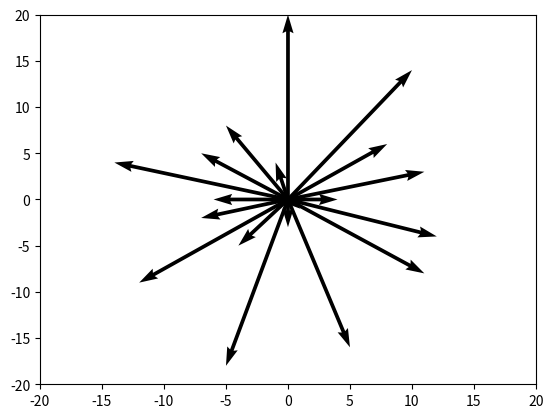

The matplotlib source for this figure:
# numpy and matplotlib libraries for plotting
import numpy as np
import matplotlib.pyplot as plt

# array of the cos values of each vector from the excel file:
cosList = [1,0.9510565163,0.8090169944,0.5877852523,0.3090169944,
0,-0.3090169944,-0.5877852523,-0.8090169944,-0.9510565163,
-1,-0.9510565163,-0.8090169944,-0.5877852523,-0.3090169944,
0,0.3090169944,0.5877852523,0.8090169944,0.9510565163]

# array of the sin values of each vector from the excel file:
sinList = [0,0.3090169944,0.5877852523,0.8090169944,0.9510565163,
1,0.9510565163,0.8090169944,0.5877852523,0.3090169944,
0,-0.3090169944,-0.5877852523,-0.8090169944,-0.9510565163,
-1,-0.9510565163,-0.8090169944,-0.5877852523,-0.3090169944]

# array of magnitude values from the excel file
# ******** REARRANGE THIS LIST TO REARRANGE PLOTTED VECTORS *********
magList = [4,12,11,18,1,20,5,10,9,15,6,8,16,7,19,3,17,2,14,13]

# create an empty list
soa  = []

# create 20 zero vectors in 4 space because the untweaked plotting
# code we got from the internet takes 4 space vectors
for i in range(20):
    soa.append([0,0,0,0])
    
# Turn the array we made into a ndarray that the numpy library provides
# Again, because the plotting code is making use of the numpy library
soa = np.array(soa)

# uncomment the next statement to make sure your vectors look okay
#print(soa)

# Fill the zero vectors with actual magnitudes multiplied with the x
# and y components of the vectors
for i in range(20):
    soa[i][2] = magList[i] * cosList[i]
    soa[i][3] = magList[i] * sinList[i]
    
# uncomment the next statement to make sure your vectors look okay
#print(soa);

# vector plotting code I got from the internet. works on 4 space vectors
X,Y,U,V = zip(*soa)
plt.figure()
ax = plt.gca()
ax.quiver(X,Y,U,V,angles='xy',scale_units='xy',scale=1)
ax.set_xlim([-20,20])
ax.set_ylim([-20,20])
plt.draw()
plt.show()
